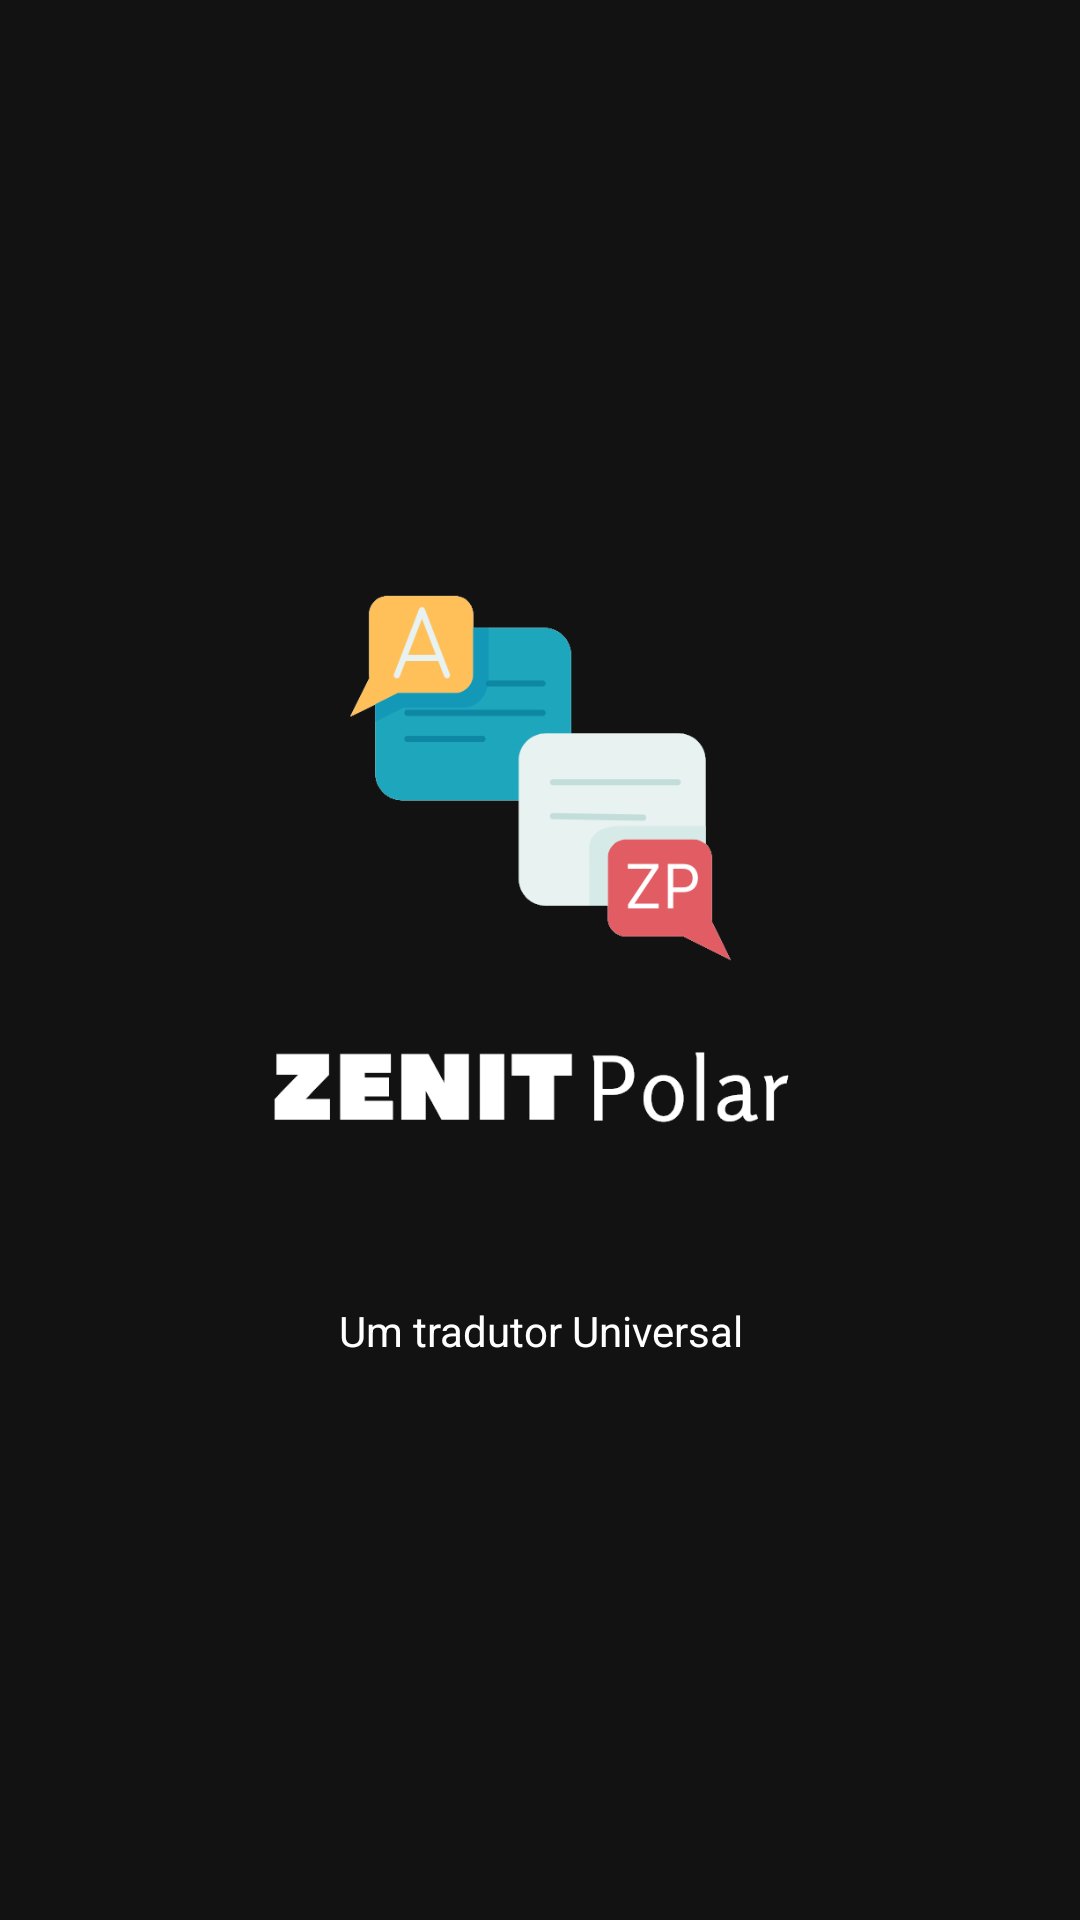

The Android layout XML behind this screen, and the referenced resources:
<!-- AndroidManifest.xml: application theme Theme.Zenitpolar -->
<!-- res/layout/activity_splash.xml -->
<?xml version="1.0" encoding="utf-8"?>
<androidx.constraintlayout.widget.ConstraintLayout xmlns:android="http://schemas.android.com/apk/res/android"
    xmlns:app="http://schemas.android.com/apk/res-auto"
    xmlns:tools="http://schemas.android.com/tools"
    android:layout_width="match_parent"
    android:layout_height="match_parent"
    android:background="#121212"
    tools:context=".SplashActivity">

    <ImageView
        android:id="@+id/imageView2"
        android:layout_width="317dp"
        android:layout_height="266dp"
        android:scaleType="centerCrop"
        app:layout_constraintBottom_toBottomOf="parent"
        app:layout_constraintEnd_toEndOf="parent"
        app:layout_constraintStart_toStartOf="parent"
        app:layout_constraintTop_toTopOf="parent"
        app:srcCompat="@drawable/sphash" />

    <TextView
        android:id="@+id/textView"
        android:layout_width="wrap_content"
        android:layout_height="wrap_content"
        android:text="Um tradutor Universal"
        android:textAlignment="center"
        android:textColor="#FFFFFF"
        android:textSize="14sp"
        app:layout_constraintBottom_toBottomOf="@+id/imageView2"
        app:layout_constraintEnd_toEndOf="parent"
        app:layout_constraintStart_toStartOf="parent" />
</androidx.constraintlayout.widget.ConstraintLayout>
<!-- resources referenced by this layout -->
<resources>
  <!-- drawable sphash: png bitmap (drawable, 24532 bytes) -->
  <style name="Theme.Zenitpolar" parent="Theme.MaterialComponents.DayNight.NoActionBar">
          
          <item name="colorPrimary">@color/purple_500</item>
          <item name="colorPrimaryVariant">#121212</item>
          <item name="colorOnPrimary">@color/white</item>
          
          <item name="colorSecondary">@color/teal_200</item>
          <item name="colorSecondaryVariant">@color/teal_700</item>
          <item name="colorOnSecondary">@color/black</item>
          
          <item name="android:statusBarColor" tools:targetApi="l">?attr/colorPrimaryVariant</item>
          
      </style>
  <!-- not gathered from this repository: default colours our renderer supplied (Android Studio template values) -->
  <color name="purple_500">#FF6200EE</color>
  <color name="teal_200">#FF03DAC5</color>
  <color name="teal_700">#FF018786</color>
  <color name="black">#FF000000</color>
  <color name="white">#FFFFFFFF</color>
</resources>
